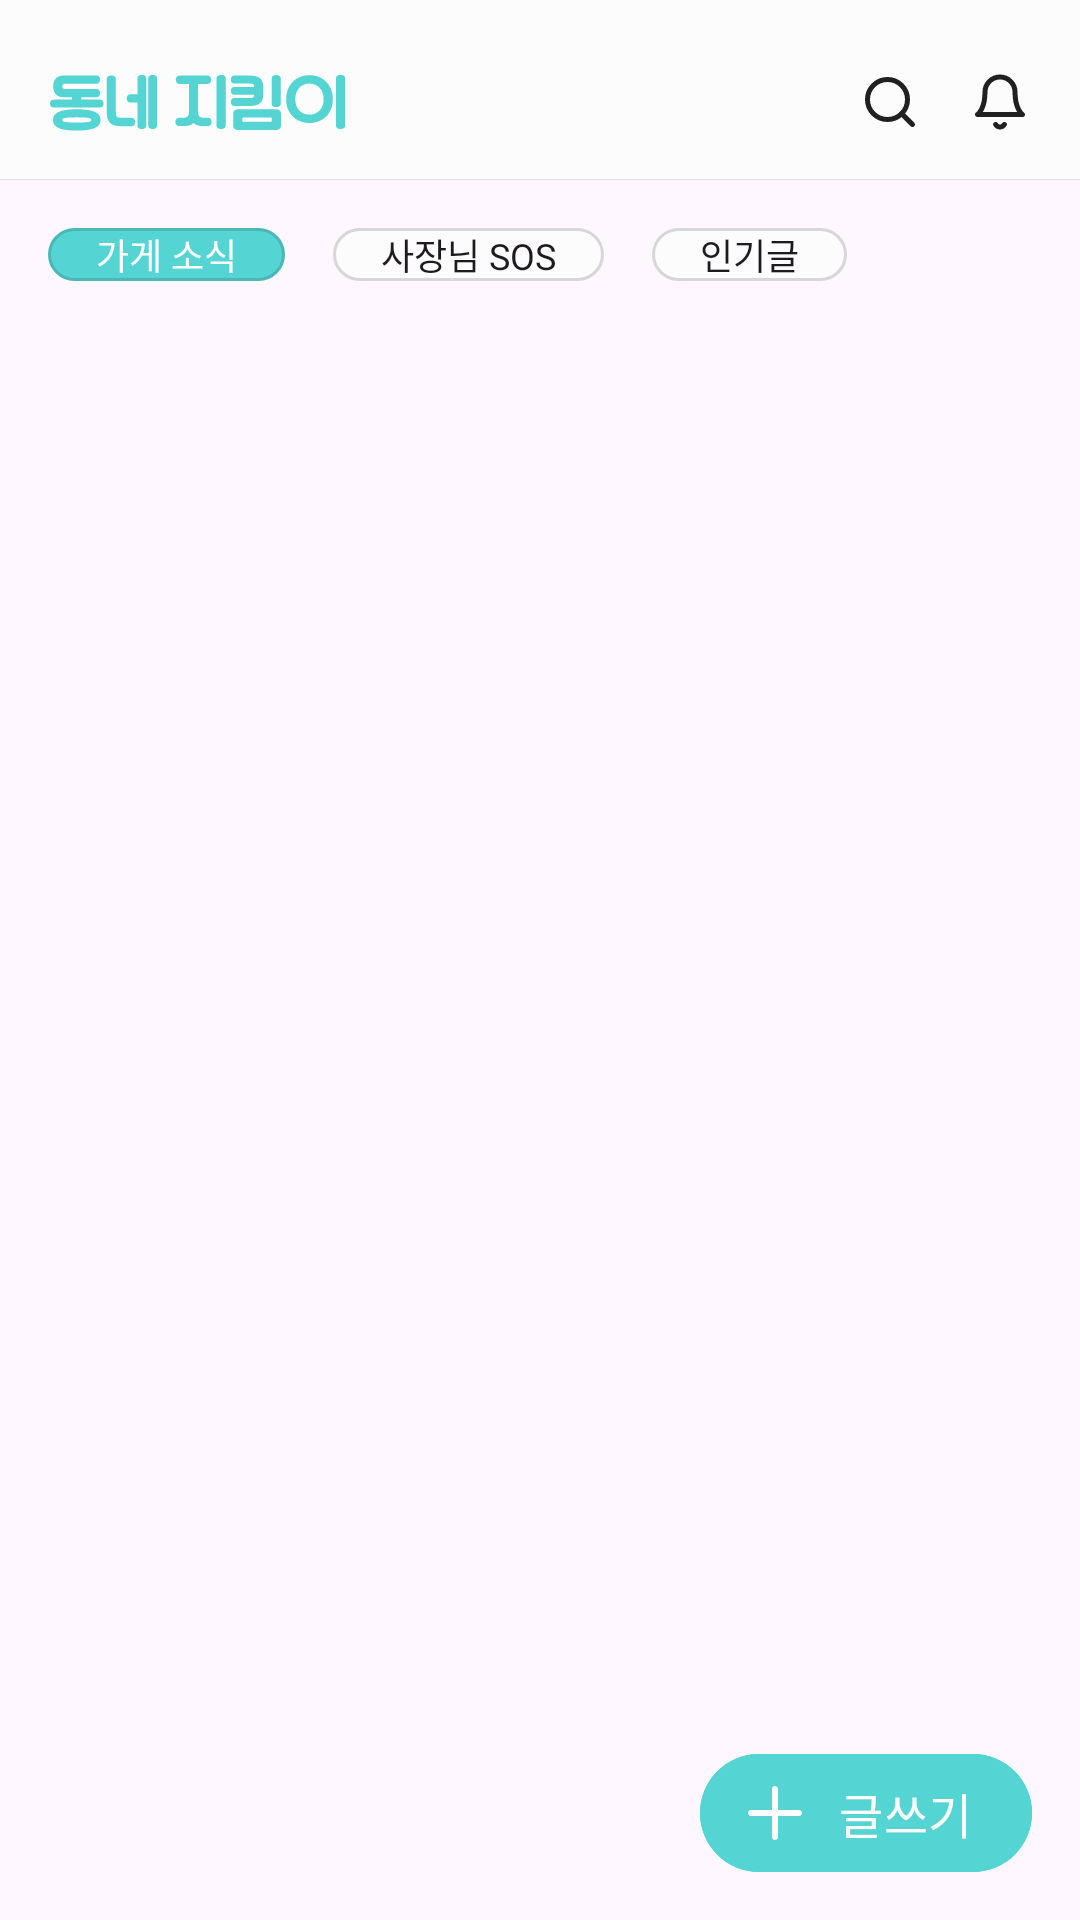

This screen was rendered from an Android layout file. Write that file and the resources it references.
<!-- AndroidManifest.xml: application theme Theme.example -->
<!-- res/layout/fragment_home.xml -->
<?xml version="1.0" encoding="utf-8"?>
<androidx.constraintlayout.widget.ConstraintLayout xmlns:android="http://schemas.android.com/apk/res/android"
    xmlns:app="http://schemas.android.com/apk/res-auto"
    xmlns:tools="http://schemas.android.com/tools"
    android:layout_width="match_parent"
    android:layout_height="match_parent">

    <androidx.constraintlayout.widget.ConstraintLayout
        android:id="@+id/constraintLayout"
        android:layout_width="match_parent"
        android:layout_height="60dp"
        android:background="@drawable/bg_home_bar"
        app:layout_constraintEnd_toEndOf="parent"
        app:layout_constraintStart_toStartOf="parent"
        app:layout_constraintTop_toTopOf="parent">

        <androidx.constraintlayout.widget.ConstraintLayout
            android:layout_width="match_parent"
            android:layout_height="wrap_content"
            android:orientation="horizontal"
            app:layout_constraintBottom_toBottomOf="parent"
            app:layout_constraintEnd_toEndOf="parent"
            app:layout_constraintStart_toStartOf="parent">

            <ImageView
                android:id="@+id/imageView2"
                android:layout_width="wrap_content"
                android:layout_height="wrap_content"
                android:layout_marginStart="16dp"
                android:layout_marginBottom="16dp"
                android:src="@drawable/ic_home_logo"
                app:layout_constraintBottom_toBottomOf="parent"
                app:layout_constraintStart_toStartOf="parent" />

            <androidx.constraintlayout.widget.ConstraintLayout
                android:layout_width="wrap_content"
                android:layout_height="wrap_content"
                android:gravity="end"
                android:orientation="horizontal"
                app:layout_constraintEnd_toEndOf="parent"
                app:layout_constraintTop_toTopOf="parent">

                <ImageButton
                    android:id="@+id/btn_search"
                    android:layout_width="wrap_content"
                    android:layout_height="wrap_content"
                    android:layout_marginEnd="16dp"
                    android:background="@android:color/transparent"
                    android:src="@drawable/ic_search"
                    app:layout_constraintBottom_toBottomOf="parent"
                    app:layout_constraintEnd_toStartOf="@+id/btn_bell"
                    app:layout_constraintStart_toStartOf="parent"
                    app:layout_constraintTop_toTopOf="parent" />


                <ImageButton
                    android:id="@+id/btn_bell"
                    android:layout_width="wrap_content"
                    android:layout_height="wrap_content"
                    android:layout_marginEnd="16dp"
                    android:background="@android:color/transparent"
                    android:src="@drawable/ic_bell"
                    app:layout_constraintBottom_toBottomOf="parent"
                    app:layout_constraintEnd_toEndOf="parent"
                    app:layout_constraintTop_toTopOf="parent" />


            </androidx.constraintlayout.widget.ConstraintLayout>

        </androidx.constraintlayout.widget.ConstraintLayout>


    </androidx.constraintlayout.widget.ConstraintLayout>


    <androidx.constraintlayout.widget.ConstraintLayout
        android:id="@+id/cl_menu"
        android:layout_width="match_parent"
        android:layout_height="wrap_content"
        android:layout_marginTop="16dp"
        app:layout_constraintBottom_toBottomOf="parent"
        app:layout_constraintTop_toBottomOf="@+id/constraintLayout"
        app:layout_constraintVertical_bias="0.0"
        tools:layout_editor_absoluteX="0dp">

        <androidx.appcompat.widget.AppCompatButton
            android:id="@+id/btn_store_news"
            style="@style/Widget.AppCompat.Button.Borderless"
            android:layout_width="wrap_content"
            android:layout_height="wrap_content"
            android:layout_marginStart="16dp"
            android:background="@drawable/bg_button_true"
            android:minWidth="0dp"
            android:minHeight="0dp"
            android:paddingHorizontal="16dp"
            android:text="가게 소식"
            android:textColor="@android:color/white"
            android:theme="@style/subtitle4"
            app:layout_constraintStart_toStartOf="parent"
            app:layout_constraintTop_toTopOf="parent" />

        <androidx.appcompat.widget.AppCompatButton
            android:id="@+id/btn_sos"
            style="@style/Widget.AppCompat.Button.Borderless"
            android:layout_width="wrap_content"
            android:layout_height="wrap_content"
            android:layout_marginStart="16dp"
            android:background="@drawable/bg_button_false"
            android:minWidth="0dp"
            android:minHeight="0dp"
            android:paddingHorizontal="16dp"
            android:text="사장님 SOS"
            android:theme="@style/subtitle4"
            app:layout_constraintStart_toEndOf="@id/btn_store_news"
            app:layout_constraintTop_toTopOf="parent" />

        <androidx.appcompat.widget.AppCompatButton
            android:id="@+id/btn_most_like"
            style="@style/Widget.AppCompat.Button.Borderless"
            android:layout_width="wrap_content"
            android:layout_height="wrap_content"
            android:layout_marginStart="16dp"
            android:background="@drawable/bg_button_false"
            android:minWidth="0dp"
            android:minHeight="0dp"
            android:paddingHorizontal="16dp"
            android:text="인기글"
            android:theme="@style/subtitle4"
            app:layout_constraintStart_toEndOf="@id/btn_sos"
            app:layout_constraintTop_toTopOf="parent" />

    </androidx.constraintlayout.widget.ConstraintLayout>

    <androidx.recyclerview.widget.RecyclerView
        android:id="@+id/rv_home_post"
        android:layout_width="match_parent"
        android:layout_height="0dp"
        android:layout_marginTop="16dp"
        android:backgroundTint="#E39292"
        app:layoutManager="androidx.recyclerview.widget.LinearLayoutManager"
        app:layout_constraintBottom_toBottomOf="parent"
        app:layout_constraintEnd_toEndOf="parent"
        app:layout_constraintStart_toStartOf="parent"
        app:layout_constraintTop_toBottomOf="@+id/cl_menu" />

    <com.google.android.material.floatingactionbutton.ExtendedFloatingActionButton
        android:id="@+id/fab_add_post"
        android:layout_width="wrap_content"
        android:layout_height="wrap_content"
        android:layout_gravity="end|bottom"
        android:layout_marginEnd="16dp"
        android:layout_marginBottom="16dp"
        android:backgroundTint="@color/main1"
        android:minWidth="0dp"
        android:minHeight="0dp"
        android:stateListAnimator="@null"
        android:text="글쓰기"
        android:textColor="@android:color/white"
        android:theme="@style/subtitle1"
        app:icon="@drawable/ic_plus"
        app:iconTint="@android:color/white"
        app:iconSize="18dp"
        app:shapeAppearanceOverlay="@style/ShapeAppearanceOverlayExtended"
        app:layout_constraintBottom_toBottomOf="parent"
        app:layout_constraintEnd_toEndOf="@+id/constraintLayout" />

</androidx.constraintlayout.widget.ConstraintLayout>
<!-- resources referenced by this layout -->
<resources>
  <color name="main1">#FF54D4D3</color>
  <!-- drawable bg_button_false (drawable) -->
  <?xml version="1.0" encoding="utf-8"?>
  <shape xmlns:android="http://schemas.android.com/apk/res/android">
      <solid android:color="@color/font2" />
      <stroke android:color="@color/grey1" android:width="1dp" />
      <corners android:radius="53dp" />
  </shape>
  <!-- drawable bg_button_true (drawable) -->
  <?xml version="1.0" encoding="utf-8"?>
  <shape xmlns:android="http://schemas.android.com/apk/res/android">
      <solid android:color="@color/main1" />
      <stroke android:color="@color/main2" android:width="1dp" />
      <corners android:radius="53dp" />
  </shape>
  <!-- drawable bg_home_bar (drawable) -->
  <vector xmlns:android="http://schemas.android.com/apk/res/android"
      android:width="360dp"
      android:height="92dp"
      android:viewportWidth="360"
      android:viewportHeight="92">
    <path
        android:pathData="M0,0H360V92H0V0Z"
        android:fillColor="#FCFCFC"/>
    <group>
      <clip-path
          android:pathData="M0,0H360V92H0V0Z"/>
      <path
          android:pathData="M360,91.6H0V92.4H360V91.6Z"
          android:fillColor="#D7D7D7"/>
    </group>
  </vector>
  <!-- drawable ic_plus (drawable) -->
  <vector xmlns:android="http://schemas.android.com/apk/res/android"
      android:width="18dp"
      android:height="18dp"
      android:viewportWidth="18"
      android:viewportHeight="18">
    <path
        android:pathData="M10,1C10,0.448 9.552,0 9,0C8.448,0 8,0.448 8,1V8H1C0.448,8 0,8.448 0,9C0,9.552 0.448,10 1,10H8V17C8,17.552 8.448,18 9,18C9.552,18 10,17.552 10,17V10H17C17.552,10 18,9.552 18,9C18,8.448 17.552,8 17,8H10V1Z"
        android:fillColor="#FCFCFC"
        android:fillType="evenOdd"/>
  </vector>
  <!-- drawable ic_search (drawable) -->
  <vector xmlns:android="http://schemas.android.com/apk/res/android"
      android:width="21dp"
      android:height="20dp"
      android:viewportWidth="21"
      android:viewportHeight="20">
    <path
        android:pathData="M9.833,15.833C13.515,15.833 16.5,12.849 16.5,9.167C16.5,5.485 13.515,2.5 9.833,2.5C6.151,2.5 3.167,5.485 3.167,9.167C3.167,12.849 6.151,15.833 9.833,15.833Z"
        android:strokeLineJoin="round"
        android:strokeWidth="1.66667"
        android:fillColor="#00000000"
        android:strokeColor="#202020"
        android:strokeLineCap="round"/>
    <path
        android:pathData="M18.167,17.5L14.542,13.875"
        android:strokeLineJoin="round"
        android:strokeWidth="1.66667"
        android:fillColor="#00000000"
        android:strokeColor="#202020"
        android:strokeLineCap="round"/>
  </vector>
  <style name="ShapeAppearanceOverlayExtended" parent="">
          <item name="cornerFamily">rounded</item>
          <item name="cornerSize">53dp</item>
      </style>
  <style name="subtitle1">
          <item name="fontFamily">@font/noto_sans_bold</item>
          <item name="android:textSize">16sp</item>
      </style>
  <style name="subtitle4">
          <item name="fontFamily">@font/noto_sans_regular</item>
          <item name="android:textSize">12sp</item>
      </style>
  <style name="Theme.example" parent="Base.Theme.example" />
  <color name="font2">#FFFCFCFC</color>
  <color name="grey1">#FFD7D7D7</color>
  <color name="main2">#FF4BB7B6</color>
  <style name="Base.Theme.example" parent="Theme.Material3.DayNight.NoActionBar">
          
          
      </style>
</resources>
